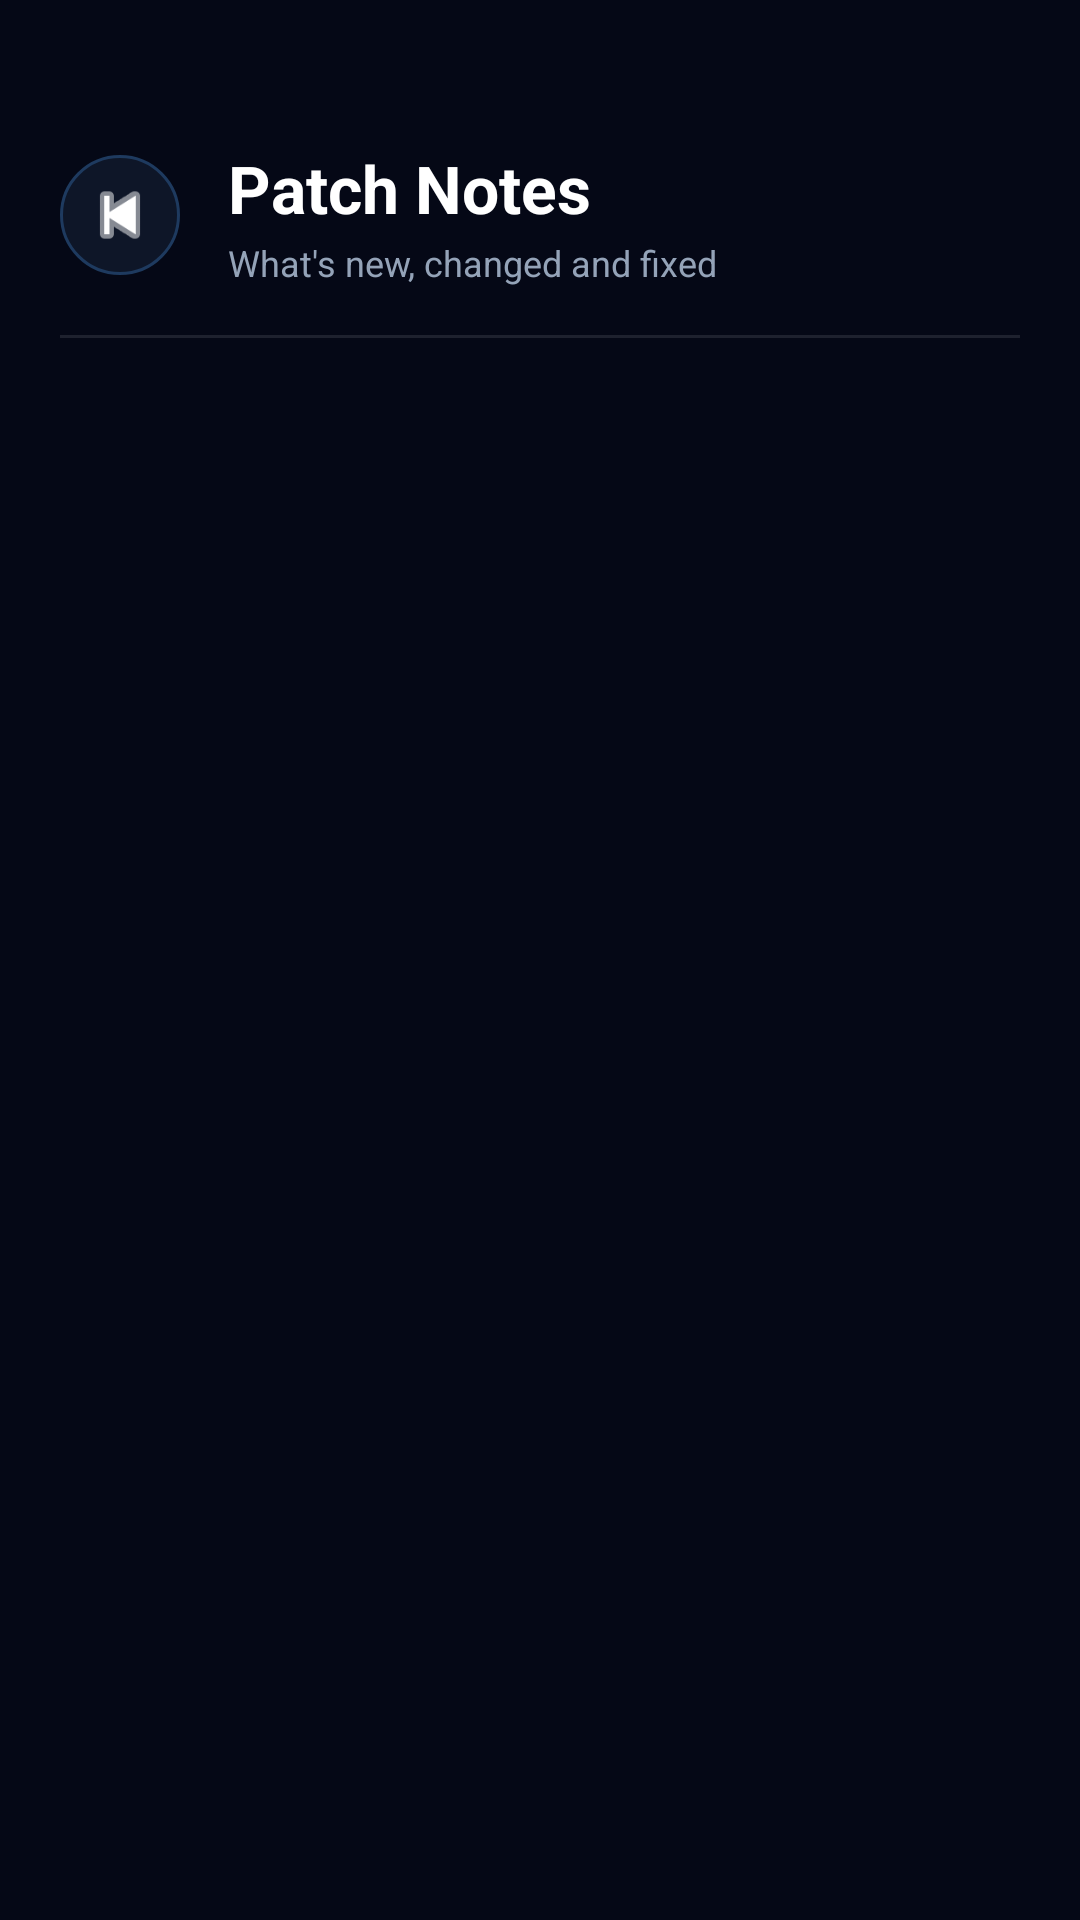

Write the Android layout XML for this screen, with the resource values it uses.
<!-- AndroidManifest.xml: application theme AppTheme -->
<!-- res/layout/activity_patch_notes.xml -->
<?xml version="1.0" encoding="utf-8"?>
<LinearLayout
    xmlns:android="http://schemas.android.com/apk/res/android"
    android:layout_width="match_parent"
    android:layout_height="match_parent"
    android:orientation="vertical"
    android:background="#050816">

    
    <LinearLayout
        android:layout_width="match_parent"
        android:layout_height="wrap_content"
        android:orientation="horizontal"
        android:gravity="center_vertical"
        android:paddingTop="48dp"
        android:paddingBottom="16dp"
        android:paddingLeft="20dp"
        android:paddingRight="20dp">

        <ImageView
            android:id="@+id/backButton"
            android:layout_width="40dp"
            android:layout_height="40dp"
            android:src="@android:drawable/ic_media_previous"
            android:tint="#FFFFFF"
            android:padding="6dp"
            android:background="@drawable/card_bg" />

        <LinearLayout
            android:layout_width="0dp"
            android:layout_height="wrap_content"
            android:layout_weight="1"
            android:orientation="vertical"
            android:layout_marginLeft="16dp">

            <TextView
                android:layout_width="wrap_content"
                android:layout_height="wrap_content"
                android:text="Patch Notes"
                android:textColor="#FFFFFF"
                android:textSize="22sp"
                android:textStyle="bold" />

            <TextView
                android:layout_width="wrap_content"
                android:layout_height="wrap_content"
                android:text="What's new, changed and fixed"
                android:textColor="@color/text_secondary"
                android:textSize="12sp"
                android:layout_marginTop="2dp" />

        </LinearLayout>

    </LinearLayout>

    
    <View
        android:layout_width="match_parent"
        android:layout_height="1dp"
        android:background="#1AFFFFFF"
        android:layout_marginLeft="20dp"
        android:layout_marginRight="20dp" />

    <androidx.recyclerview.widget.RecyclerView
        android:id="@+id/patchNotesRecyclerView"
        android:layout_width="match_parent"
        android:layout_height="0dp"
        android:layout_weight="1"
        android:padding="20dp"
        android:clipToPadding="false"
        android:layoutAnimation="@anim/patch_notes_layout_anim" />

</LinearLayout>
<!-- resources referenced by this layout -->
<resources>
  <color name="text_secondary">#94A3B8</color>
  <!-- drawable card_bg (drawable) -->
  <?xml version="1.0" encoding="utf-8"?>
  <shape xmlns:android="http://schemas.android.com/apk/res/android">
  
      <solid android:color="#0E1628"/>
  
      <corners android:radius="26dp"/>
  
      <stroke
          android:width="1dp"
          android:color="#1E3A5F"/>
  
  </shape>
  <style name="AppTheme" parent="Theme.AppCompat.Light.NoActionBar">
          <item name="colorPrimary">@color/colorPrimary</item>
          <item name="colorPrimaryDark">@color/colorPrimaryDark</item>
          <item name="colorAccent">@color/colorAccent</item>
          <item name="android:windowBackground">@color/background_dark</item>
          <item name="android:navigationBarColor">@color/background_dark</item>
      </style>
  <color name="colorPrimary">#0A0A0A</color>
  <color name="colorPrimaryDark">#000000</color>
  <color name="colorAccent">#10B981</color>
  <color name="background_dark">#0A0A0A</color>
</resources>
